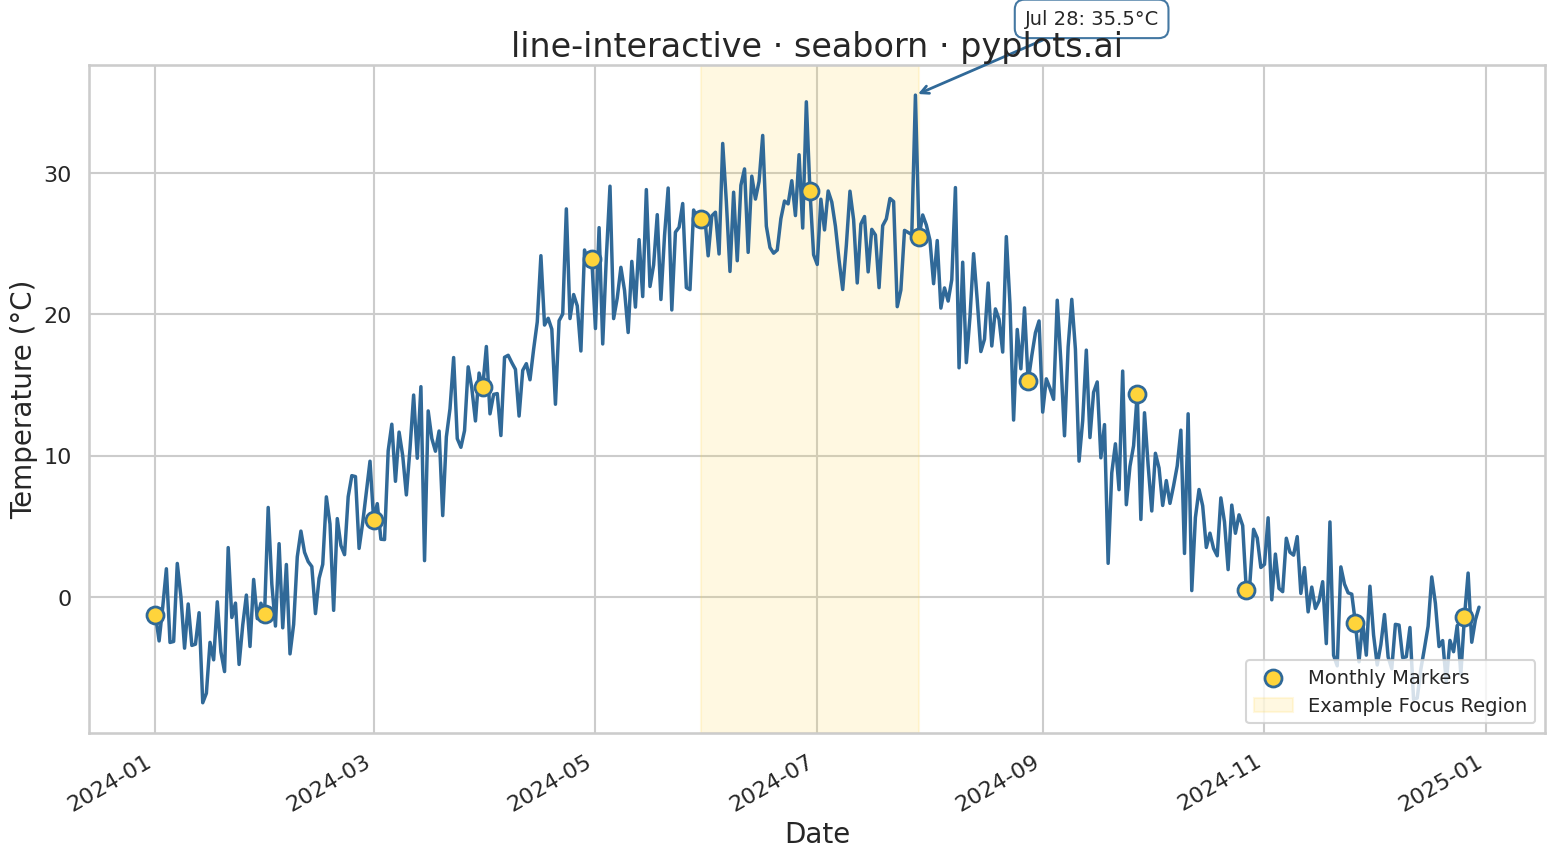

This chart was generated by the following Python code:
"""pyplots.ai
line-interactive: Interactive Line Chart with Hover and Zoom
Library: seaborn | Python 3.13
Quality: pending | Created: 2025-12-30
"""

import matplotlib.pyplot as plt
import numpy as np
import pandas as pd
import seaborn as sns


# Data - Daily temperature readings over a year (365 days)
np.random.seed(42)
dates = pd.date_range("2024-01-01", periods=365, freq="D")

# Generate realistic temperature pattern: seasonal trend + noise
day_of_year = np.arange(365)
seasonal = 15 * np.sin(2 * np.pi * (day_of_year - 80) / 365)  # Peak in summer
baseline = 12  # Average temperature
noise = np.random.normal(0, 3, 365)
temperature = baseline + seasonal + noise

df = pd.DataFrame({"Date": dates, "Temperature (°C)": temperature})

# Create plot (4800x2700 px at 300 dpi = 16x9 inches)
sns.set_context("talk", font_scale=1.2)
sns.set_style("whitegrid")

fig, ax = plt.subplots(figsize=(16, 9))

# Line plot with seaborn
sns.lineplot(data=df, x="Date", y="Temperature (°C)", ax=ax, color="#306998", linewidth=2.5)

# Add markers at monthly intervals to show data point density
monthly_idx = np.arange(0, 365, 30)
ax.scatter(
    df["Date"].iloc[monthly_idx],
    df["Temperature (°C)"].iloc[monthly_idx],
    color="#FFD43B",
    s=150,
    zorder=5,
    edgecolor="#306998",
    linewidth=2,
    label="Monthly Markers",
)

# Highlight a zoom region with annotation to simulate interactive focus
zoom_start = 150  # June
zoom_end = 210  # Late July
ax.axvspan(
    df["Date"].iloc[zoom_start], df["Date"].iloc[zoom_end], alpha=0.15, color="#FFD43B", label="Example Focus Region"
)

# Add annotation to show what hover would reveal
peak_idx = df["Temperature (°C)"].idxmax()
peak_date = df["Date"].iloc[peak_idx]
peak_temp = df["Temperature (°C)"].iloc[peak_idx]
ax.annotate(
    f"{peak_date.strftime('%b %d')}: {peak_temp:.1f}°C",
    xy=(peak_date, peak_temp),
    xytext=(peak_date + pd.Timedelta(days=30), peak_temp + 5),
    fontsize=14,
    arrowprops={"arrowstyle": "->", "color": "#306998", "lw": 2},
    bbox={"boxstyle": "round,pad=0.5", "facecolor": "white", "edgecolor": "#306998", "alpha": 0.9},
)

# Styling
ax.set_xlabel("Date", fontsize=20)
ax.set_ylabel("Temperature (°C)", fontsize=20)
ax.set_title("line-interactive · seaborn · pyplots.ai", fontsize=24)
ax.tick_params(axis="both", labelsize=16)
ax.legend(fontsize=14, loc="lower right")

# Format x-axis dates
fig.autofmt_xdate(rotation=30)

plt.tight_layout()
plt.savefig("plot.png", dpi=300, bbox_inches="tight")
